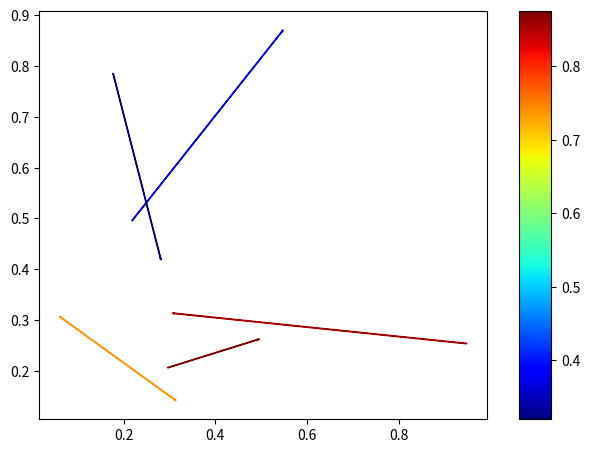

Write Python code to recreate this figure.
import numpy as np
import matplotlib.pyplot as plt
import matplotlib.colors as colors
import matplotlib.cm as cmx
import matplotlib as mpl

DATA = np.random.rand(5,5)

cmap = plt.cm.jet

cNorm  = colors.Normalize(vmin=np.min(DATA[:,4]), vmax=np.max(DATA[:,4]))

scalarMap = cmx.ScalarMappable(norm=cNorm,cmap=cmap)

fig = plt.figure()
ax  = fig.add_axes([0.1, 0.1, 0.7, 0.85]) # [left, bottom, width, height]
axc = fig.add_axes([0.85, 0.10, 0.05, 0.85])

for idx in range(0,len(DATA[:,1])):
    colorVal = scalarMap.to_rgba(DATA[idx,4])
    ax.arrow(DATA[idx,0],  # x1
             DATA[idx,1],  # y1
             DATA[idx,2]-DATA[idx,0], # x2 - x1
             DATA[idx,3]-DATA[idx,1], # y2 - y1
             color=colorVal)

cb1 = mpl.colorbar.ColorbarBase(axc, cmap=cmap,
                                norm=cNorm,orientation='vertical')

plt.show() 

